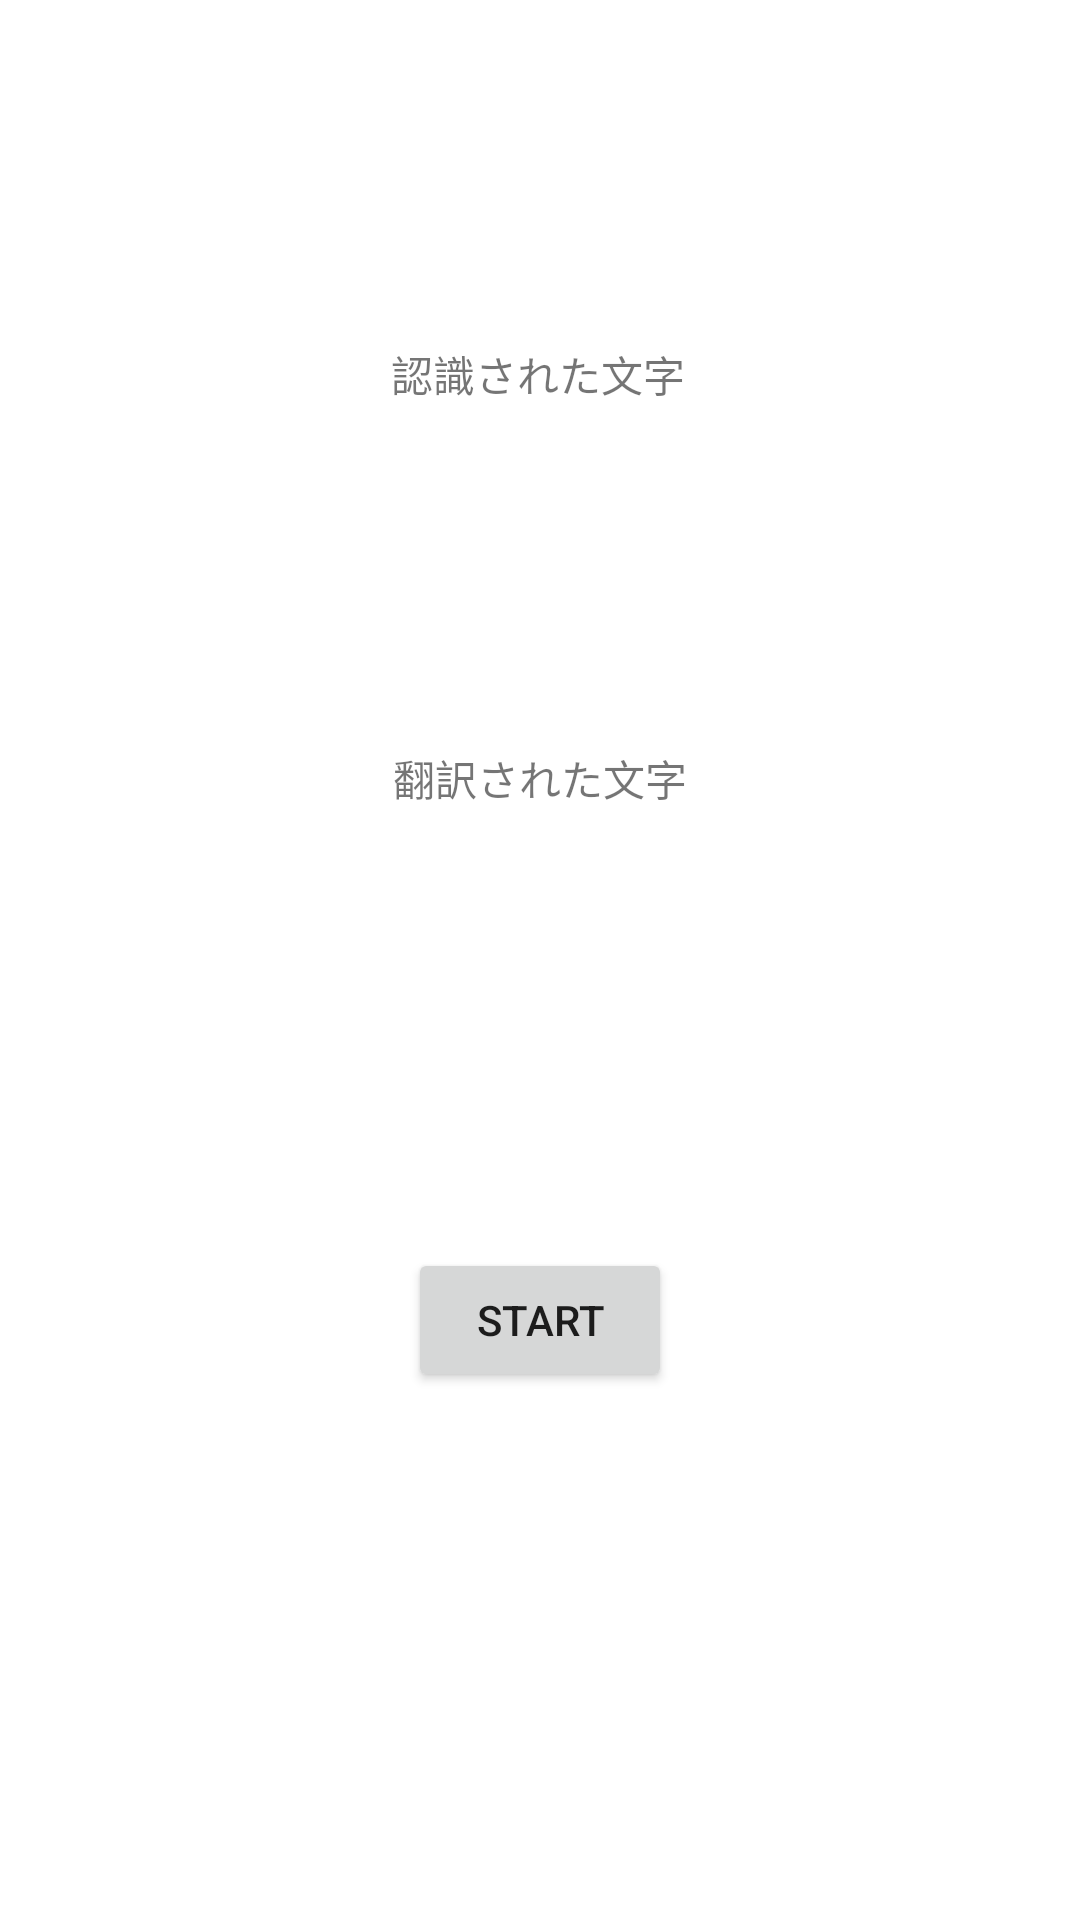

Write the Android layout XML for this screen, with the resource values it uses.
<!-- AndroidManifest.xml: application theme Theme.VoiceTranslater -->
<!-- res/layout/fragment_recognize.xml -->
<?xml version="1.0" encoding="utf-8"?>
<androidx.constraintlayout.widget.ConstraintLayout xmlns:android="http://schemas.android.com/apk/res/android"
    xmlns:app="http://schemas.android.com/apk/res-auto"
    xmlns:tools="http://schemas.android.com/tools"
    android:layout_width="match_parent"
    android:layout_height="match_parent"
    tools:context=".fragment.FirstFragment">

    <TextView
        android:id="@+id/textview_rec"
        android:layout_width="wrap_content"
        android:layout_height="wrap_content"
        android:text="@string/default_rec_text"
        android:textAlignment="center"
        app:layout_constraintBottom_toTopOf="@+id/textview_trans"
        app:layout_constraintEnd_toEndOf="parent"
        app:layout_constraintHorizontal_bias="0.498"
        app:layout_constraintStart_toStartOf="parent"
        app:layout_constraintTop_toTopOf="parent" />

    <Button
        android:id="@+id/button_start_stop"
        android:layout_width="wrap_content"
        android:layout_height="wrap_content"
        android:layout_marginBottom="176dp"
        android:text="@string/button_start"
        app:layout_constraintBottom_toBottomOf="parent"
        app:layout_constraintEnd_toEndOf="parent"
        app:layout_constraintStart_toStartOf="parent" />

    <TextView
        android:id="@+id/textview_trans"
        android:layout_width="wrap_content"
        android:layout_height="wrap_content"
        android:layout_marginBottom="32dp"
        android:text="@string/default_trans_text"
        android:textAlignment="center"
        app:layout_constraintBottom_toTopOf="@+id/button_start_stop"
        app:layout_constraintEnd_toEndOf="parent"
        app:layout_constraintStart_toStartOf="parent"
        app:layout_constraintTop_toBottomOf="@+id/textview_rec"
        app:layout_constraintVertical_bias="0.0" />
</androidx.constraintlayout.widget.ConstraintLayout>
<!-- resources referenced by this layout -->
<resources>
  <string name="button_start">Start</string>
  <string name="default_rec_text">認識された文字</string>
  <string name="default_trans_text">翻訳された文字</string>
  <style name="Theme.VoiceTranslater" parent="Theme.MaterialComponents.DayNight.DarkActionBar">
          
          <item name="colorPrimary">@color/purple_500</item>
          <item name="colorPrimaryVariant">@color/purple_700</item>
          <item name="colorOnPrimary">@color/white</item>
          
          <item name="colorSecondary">@color/teal_200</item>
          <item name="colorSecondaryVariant">@color/teal_700</item>
          <item name="colorOnSecondary">@color/black</item>
          
          <item name="android:statusBarColor">?attr/colorPrimaryVariant</item>
          
      </style>
  <!-- not gathered from this repository: default colours our renderer supplied (Android Studio template values) -->
  <color name="purple_500">#FF6200EE</color>
  <color name="purple_700">#FF3700B3</color>
  <color name="teal_200">#FF03DAC5</color>
  <color name="teal_700">#FF018786</color>
  <color name="black">#FF000000</color>
  <color name="white">#FFFFFFFF</color>
</resources>
